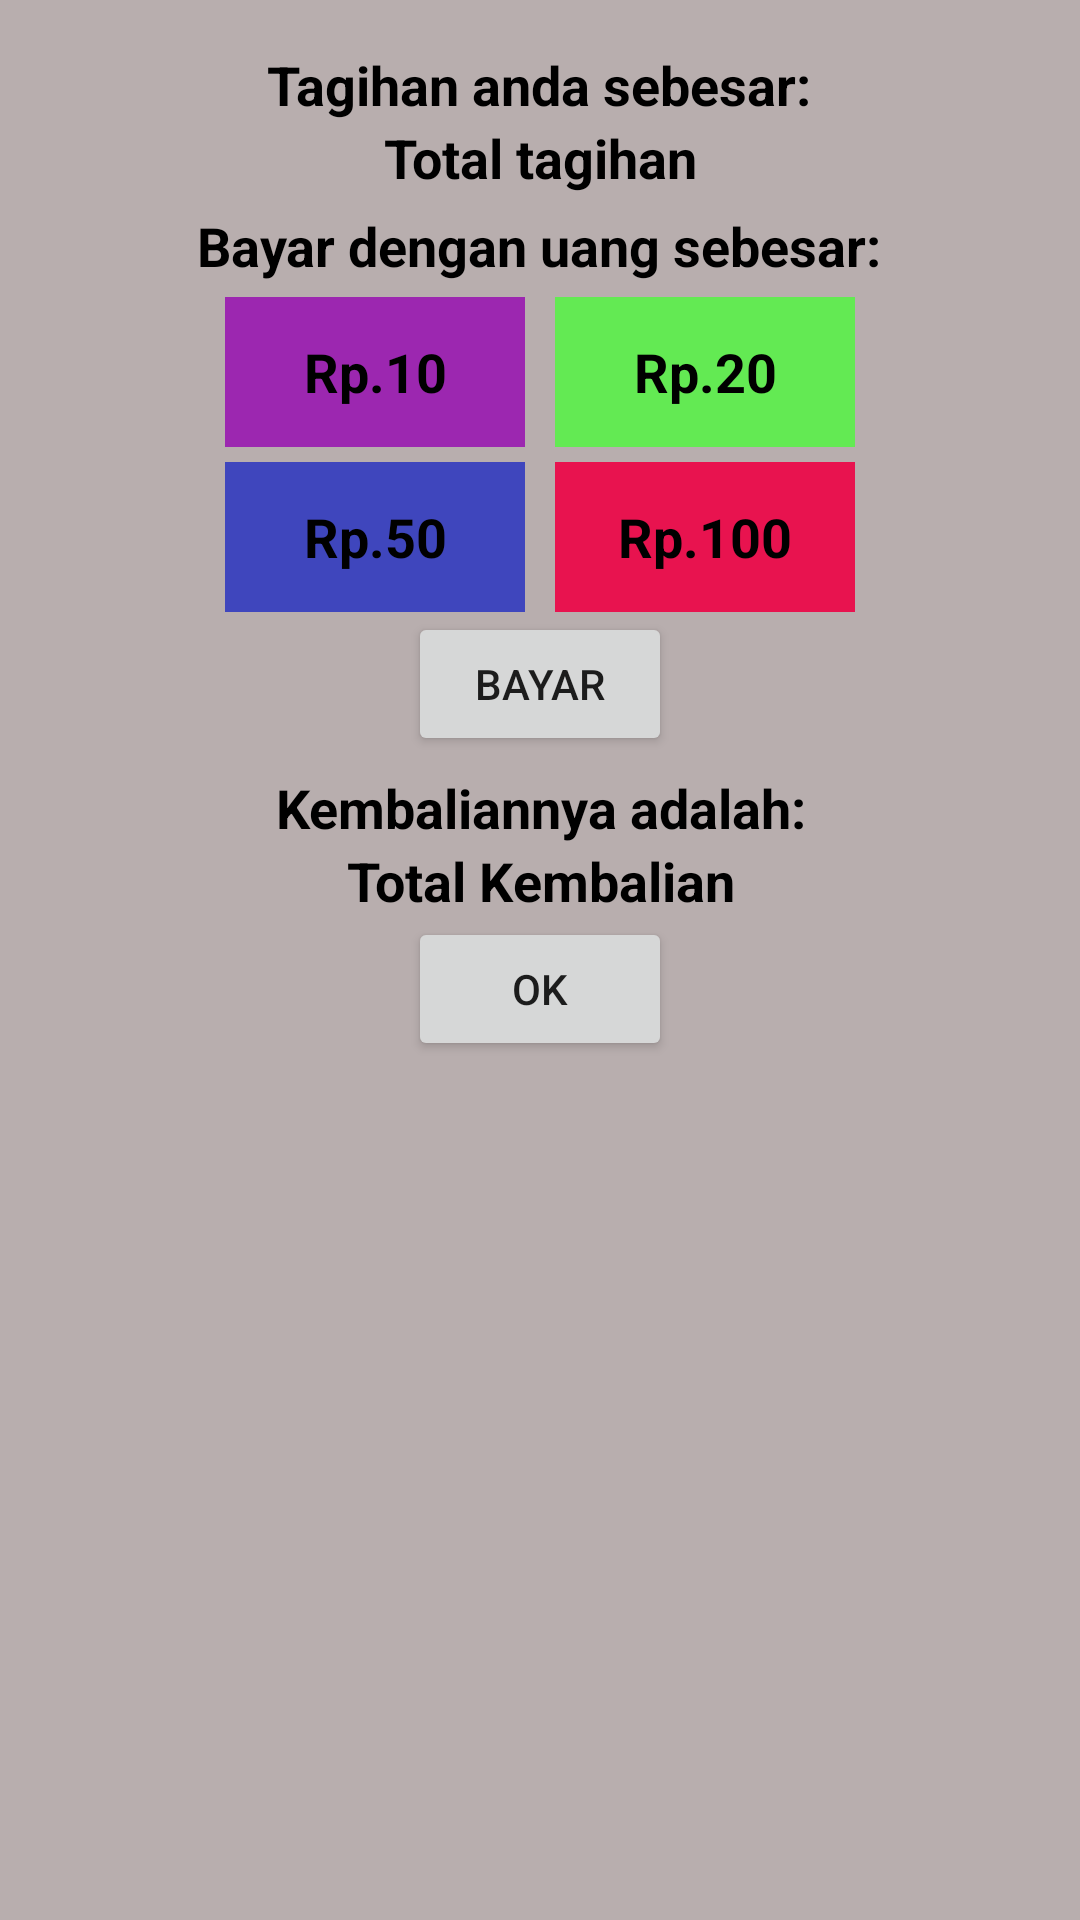

Reconstruct the res/layout file that produces this screen, plus the resources it refers to.
<!-- AndroidManifest.xml: application theme Theme.VendingMachineApplication -->
<!-- res/layout/dialog_custom_bayar.xml -->
<?xml version="1.0" encoding="utf-8"?>
<LinearLayout xmlns:android="http://schemas.android.com/apk/res/android"
    android:layout_width="300dp"
    android:layout_height="500dp"
    android:layout_gravity="center_vertical"
    android:gravity="center|top"
    android:orientation="vertical"
    android:padding="16dp"
    android:background="@color/light_grey">

    <TextView
        android:layout_width="wrap_content"
        android:layout_height="wrap_content"
        android:text="Tagihan anda sebesar:"
        android:textColor="@color/black"
        android:textSize="18sp"
        android:textStyle="bold"
        android:gravity="center"
        android:id="@+id/tv_tagihan">
    </TextView>

    <TextView
        android:layout_width="wrap_content"
        android:layout_height="wrap_content"
        android:text="Total tagihan"
        android:textColor="@color/black"
        android:textSize="18sp"
        android:textStyle="bold"
        android:gravity="center"
        android:id="@+id/tv_total_tagihan">
    </TextView>

    <TextView
        android:layout_width="wrap_content"
        android:layout_height="wrap_content"
        android:text="Bayar dengan uang sebesar:"
        android:layout_marginTop="5dp"
        android:layout_marginBottom="5dp"
        android:textColor="@color/black"
        android:textSize="18sp"
        android:textStyle="bold"
        android:gravity="center">
    </TextView>

    <LinearLayout
        android:layout_width="wrap_content"
        android:layout_height="wrap_content"
        android:orientation="horizontal">
        <TextView
            android:layout_width="100dp"
            android:layout_height="50dp"
            android:text="Rp.10"
            android:layout_marginEnd="5dp"
            android:layout_marginBottom="5dp"
            android:textColor="@color/black"
            android:textSize="18sp"
            android:textStyle="bold"
            android:gravity="center"
            android:background="@color/uang_10"
            android:id="@+id/tv_uang_10">
        </TextView>
        <TextView
            android:layout_width="100dp"
            android:layout_height="50dp"
            android:text="Rp.20"
            android:layout_marginStart="5dp"
            android:layout_marginBottom="5dp"
            android:textColor="@color/black"
            android:textSize="18sp"
            android:textStyle="bold"
            android:gravity="center"
            android:background="@color/uang_20"
            android:id="@+id/tv_uang_20">
        </TextView>

    </LinearLayout>

    <LinearLayout
        android:layout_width="wrap_content"
        android:layout_height="wrap_content"
        android:orientation="horizontal">
        <TextView
            android:layout_width="100dp"
            android:layout_height="50dp"
            android:text="Rp.50"
            android:layout_marginEnd="5dp"
            android:textColor="@color/black"
            android:textSize="18sp"
            android:textStyle="bold"
            android:gravity="center"
            android:background="@color/uang_50"
            android:id="@+id/tv_uang_50">
        </TextView>
        <TextView
            android:layout_width="100dp"
            android:layout_height="50dp"
            android:text="Rp.100"
            android:textColor="@color/black"
            android:layout_marginStart="5dp"
            android:textSize="18sp"
            android:textStyle="bold"
            android:gravity="center"
            android:background="@color/uang_100"
            android:id="@+id/tv_uang_100">
        </TextView>
    </LinearLayout>
    <Button
        android:layout_width="wrap_content"
        android:layout_height="wrap_content"
        android:text="bayar"
        android:id="@+id/bt_cd_bayar">
    </Button>
    <TextView
        android:layout_width="wrap_content"
        android:layout_height="wrap_content"
        android:text="Kembaliannya adalah:"
        android:layout_marginTop="5dp"
        android:textColor="@color/black"
        android:textSize="18sp"
        android:textStyle="bold"
        android:gravity="center"
        android:id="@+id/tv_kembalian">
    </TextView>
    <TextView
        android:layout_width="wrap_content"
        android:layout_height="wrap_content"
        android:text="Total Kembalian"
        android:textColor="@color/black"
        android:textSize="18sp"
        android:textStyle="bold"
        android:gravity="center"
        android:id="@+id/tv_total_kembalian">
    </TextView>

    <Button
        android:layout_width="wrap_content"
        android:layout_height="wrap_content"
        android:text="Ok"
        android:id="@+id/bt_cd_ok">
    </Button>


</LinearLayout>
<!-- resources referenced by this layout -->
<resources>
  <color name="black">#FF000000</color>
  <color name="light_grey">#B8AEAE</color>
  <color name="uang_10">#9C27B0</color>
  <color name="uang_100">#E8134F</color>
  <color name="uang_20">#63EA53</color>
  <color name="uang_50">#3F46BD</color>
  <style name="Theme.VendingMachineApplication" parent="Theme.MaterialComponents.DayNight.DarkActionBar">
          
          <item name="colorPrimary">@color/purple_500</item>
          <item name="colorPrimaryVariant">@color/purple_700</item>
          <item name="colorOnPrimary">@color/white</item>
          
          <item name="colorSecondary">@color/teal_200</item>
          <item name="colorSecondaryVariant">@color/teal_700</item>
          <item name="colorOnSecondary">@color/black</item>
          
          <item name="android:statusBarColor">?attr/colorPrimaryVariant</item>
          
      </style>
  <color name="purple_500">#FF6200EE</color>
  <color name="purple_700">#FF3700B3</color>
  <color name="white">#FFFFFFFF</color>
  <color name="teal_200">#FF03DAC5</color>
  <color name="teal_700">#FF018786</color>
</resources>
